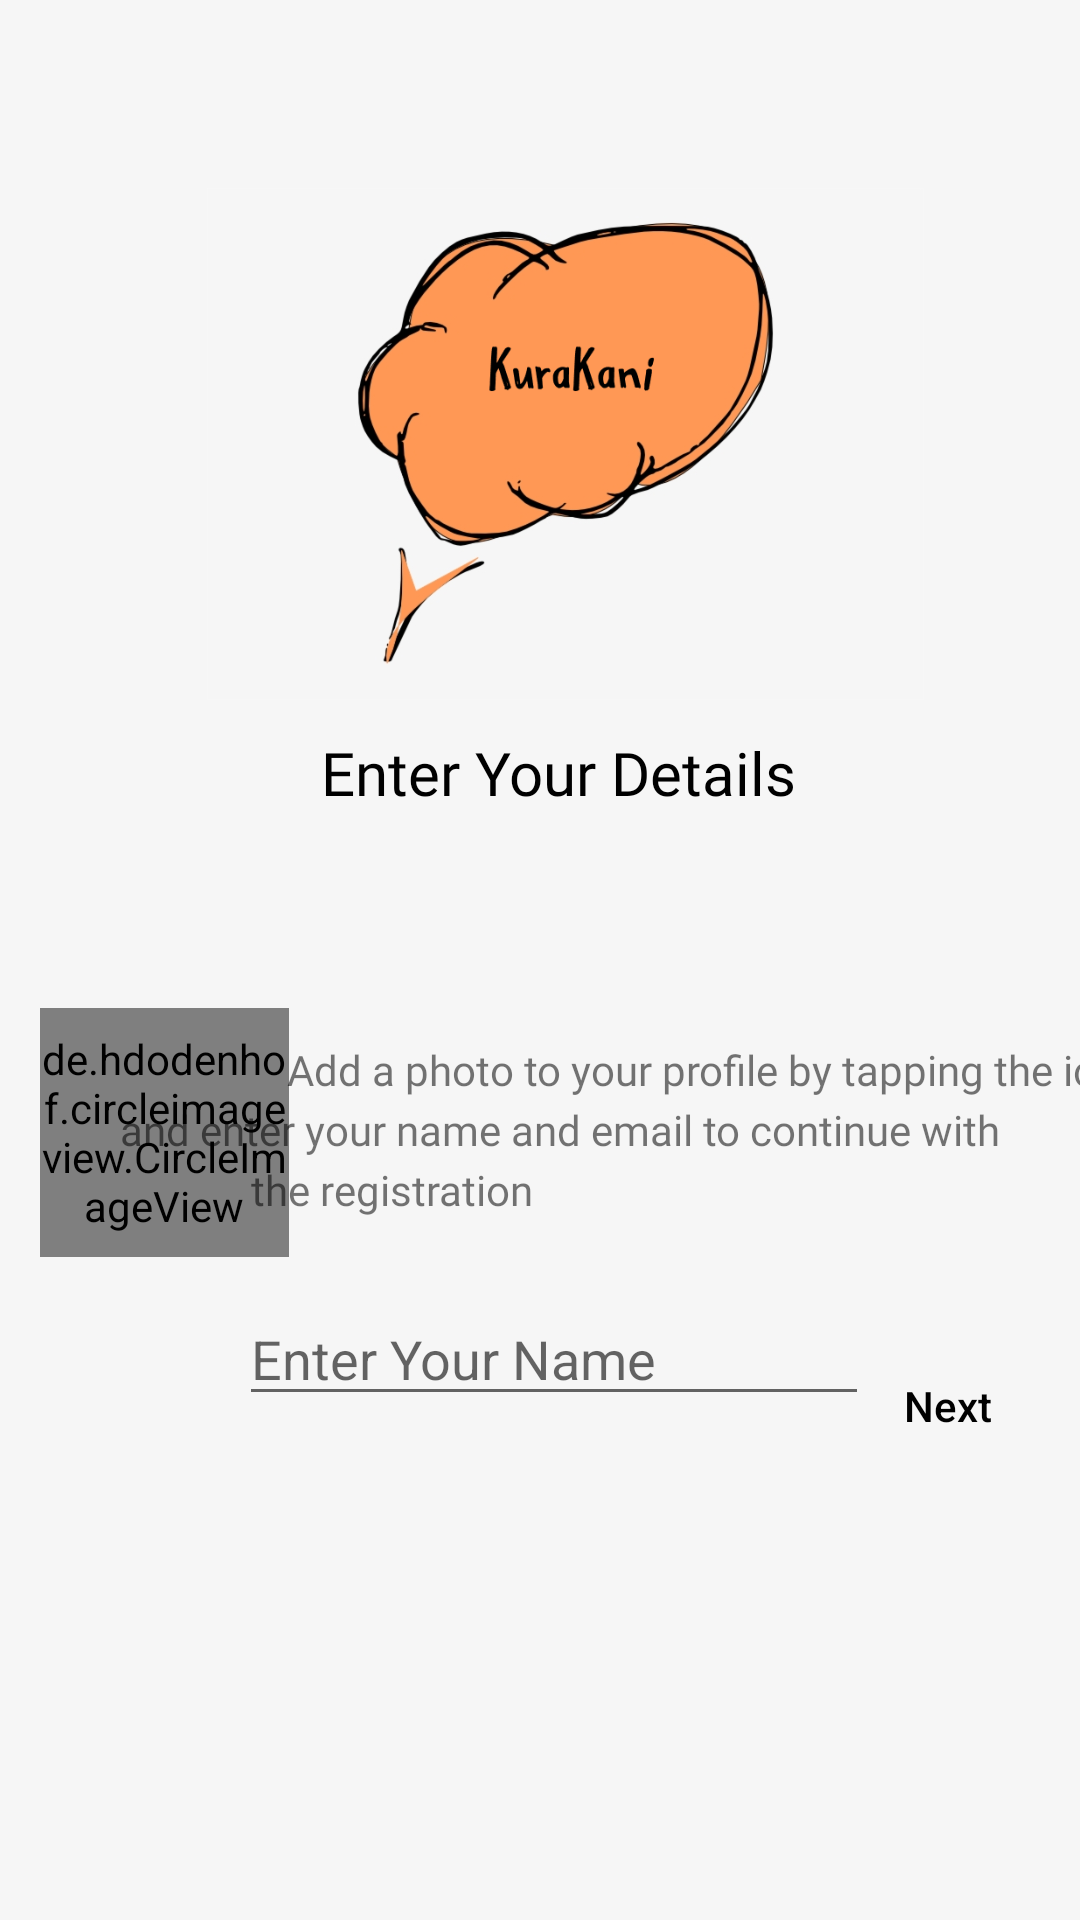

Android layout source for this screen:
<!-- AndroidManifest.xml: application theme Theme.KuraKani -->
<!-- res/layout/activity_details.xml -->
<?xml version="1.0" encoding="utf-8"?>
<androidx.constraintlayout.widget.ConstraintLayout
    xmlns:android="http://schemas.android.com/apk/res/android"
    xmlns:app="http://schemas.android.com/apk/res-auto"
    xmlns:tools="http://schemas.android.com/tools"
    android:layout_width="match_parent"
    android:layout_height="match_parent"
    tools:context=".Activities.Details"
    android:orientation="vertical"
    android:background="#f6f6f6">

    <ImageView
        android:id="@+id/imageView"
        android:layout_width="239dp"
        android:layout_height="296dp"
        app:layout_constraintBottom_toBottomOf="parent"
        app:layout_constraintEnd_toEndOf="parent"
        app:layout_constraintHorizontal_bias="0.569"
        app:layout_constraintStart_toStartOf="parent"
        app:layout_constraintTop_toTopOf="parent"
        app:layout_constraintVertical_bias="0.0"
        app:srcCompat="@drawable/logo" />

    <TextView
        android:id="@+id/details"
        android:layout_width="wrap_content"
        android:layout_height="wrap_content"
        android:layout_marginTop="244dp"
        android:fontFamily="@font/oswald"
        android:textSize="20dp"
        android:text="Enter Your Details"
        android:textColor="@color/black"
        app:layout_constraintEnd_toEndOf="parent"
        app:layout_constraintHorizontal_bias="0.532"
        app:layout_constraintStart_toStartOf="parent"
        app:layout_constraintTop_toTopOf="parent" />

    <de.hdodenhof.circleimageview.CircleImageView
        android:id="@+id/profilePhoto"
        android:layout_width="83dp"
        android:layout_height="83dp"
        android:layout_marginTop="40dp"
        android:src="@drawable/avatar"
        app:layout_constraintEnd_toEndOf="parent"
        app:layout_constraintHorizontal_bias="0.048"
        app:layout_constraintStart_toStartOf="parent"
        app:layout_constraintTop_toBottomOf="@+id/imageView" />

    <TextView
        android:id="@+id/tap"
        android:layout_width="wrap_content"
        android:layout_height="wrap_content"
        android:layout_marginTop="76dp"
        android:fontFamily="@font/oswald"
        android:text="Add a photo to your profile by tapping the icon"
        app:layout_constraintEnd_toEndOf="parent"
        app:layout_constraintHorizontal_bias="0.038"
        app:layout_constraintStart_toEndOf="@+id/profilePhoto"
        app:layout_constraintTop_toBottomOf="@+id/details" />

    <TextView
        android:id="@+id/add"
        android:layout_width="wrap_content"
        android:layout_height="wrap_content"
        android:layout_marginTop="1dp"
        android:fontFamily="@font/oswald"
        android:text="and enter your name and email to continue with"
        app:layout_constraintEnd_toEndOf="parent"
        app:layout_constraintHorizontal_bias="0.603"
        app:layout_constraintStart_toStartOf="parent"
        app:layout_constraintTop_toBottomOf="@+id/tap" />

    <TextView
        android:id="@+id/reg"
        android:layout_width="wrap_content"
        android:layout_height="wrap_content"
        android:layout_marginTop="1dp"
        android:fontFamily="@font/oswald"
        android:text="the registration"
        app:layout_constraintEnd_toEndOf="parent"
        app:layout_constraintHorizontal_bias="0.315"
        app:layout_constraintStart_toStartOf="parent"
        app:layout_constraintTop_toBottomOf="@+id/add" />

    <EditText
        android:id="@+id/username"
        android:layout_width="wrap_content"
        android:layout_height="wrap_content"
        android:layout_marginTop="44dp"
        android:ems="10"
        android:inputType="textPersonName"
        android:hint="Enter Your Name "
        android:textColor="@color/black"
        app:layout_constraintBottom_toBottomOf="parent"
        app:layout_constraintEnd_toEndOf="parent"
        app:layout_constraintHorizontal_bias="0.532"
        app:layout_constraintStart_toStartOf="parent"
        app:layout_constraintTop_toBottomOf="@+id/add"
        app:layout_constraintVertical_bias="0.004" />


    <Button
        android:id="@+id/btnNext"
        style="?android:attr/borderlessButtonStyle"
        android:layout_width="wrap_content"
        android:layout_height="wrap_content"
        android:text="Next"
        android:textAllCaps="false"
        android:textColor="@color/black"
        app:layout_constraintBottom_toBottomOf="parent"
        app:layout_constraintEnd_toEndOf="parent"
        app:layout_constraintHorizontal_bias="1.0"
        app:layout_constraintStart_toStartOf="parent"
        app:layout_constraintTop_toTopOf="parent"
        app:layout_constraintVertical_bias="0.751" />


</androidx.constraintlayout.widget.ConstraintLayout>
<!-- resources referenced by this layout -->
<resources>
  <color name="black">#FF000000</color>
  <!-- drawable avatar: png bitmap (drawable-v24, 3132 bytes) -->
  <!-- drawable logo: png bitmap (drawable, 88141 bytes) -->
  <style name="Theme.KuraKani" parent="Theme.MaterialComponents.DayNight.DarkActionBar">
          
          <item name="colorPrimary">@color/purple_500</item>
          <item name="colorPrimaryVariant">@color/black</item>
          <item name="colorOnPrimary">@color/white</item>
          
          <item name="colorSecondary">@color/teal_200</item>
          <item name="colorSecondaryVariant">@color/teal_700</item>
          <item name="colorOnSecondary">@color/black</item>
          
          <item name="android:statusBarColor" tools:targetApi="l">?attr/colorPrimaryVariant</item>
          
          <item name="otpViewStyle">@style/OtpWidget.OtpView</item>
      </style>
  <color name="purple_500">#FF9855</color>
  <color name="white">#FFFFFFFF</color>
  <color name="teal_200">#FF03DAC5</color>
  <color name="teal_700">#FF018786</color>
  <style name="OtpWidget.OtpView" parent="Widget.AppCompat.EditText">
          <item name="android:background">@null</item>
          <item name="android:minHeight">0dp</item>
          <item name="android:maxLines">1</item>
      </style>
</resources>
